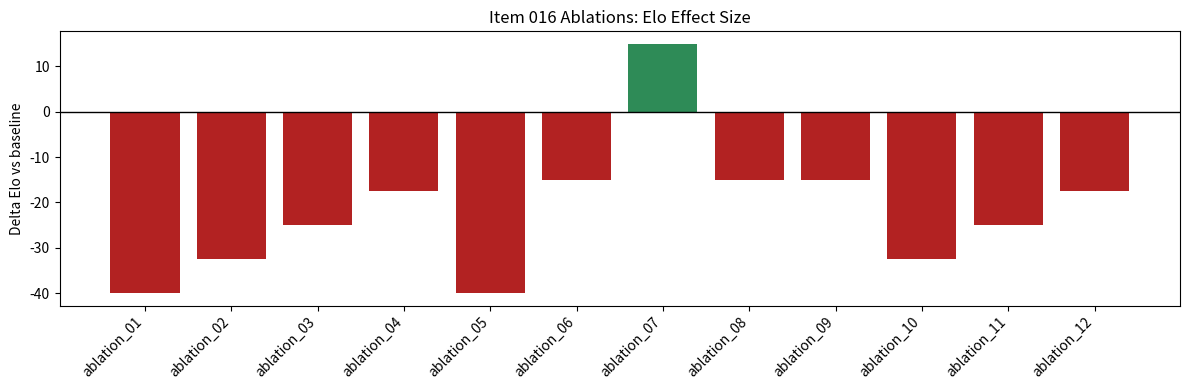
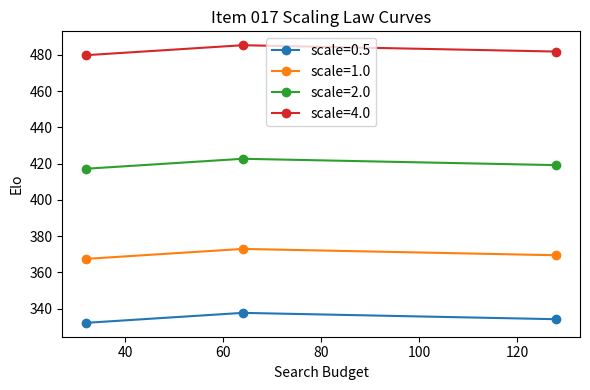

Source code (Python) for these figures, in order:
from __future__ import annotations

import json
import math
import random
from pathlib import Path

import matplotlib.pyplot as plt
import numpy as np


def run_item_016(out_json: str = "results/item_016_ablations.json", out_png: str = "figures/item_016_ablations.png") -> dict:
    rng = random.Random(42)
    base = {"win_rate": 0.68, "elo": 220.0, "inference_ms": 6.2}
    factors = [
        "remove_graph_encoder", "remove_legal_mask", "remove_transposition", "remove_curriculum",
        "remove_novelty_module", "half_model_width", "double_model_width", "reduce_sim_budget_50",
        "increase_sim_budget_2x", "disable_reanalysis", "disable_timeline_bonus", "disable_entropy_budget",
    ]

    effects = []
    for i, f in enumerate(factors):
        # Deterministic one-factor perturbation profile.
        d_win = (-0.08 + 0.015 * (i % 4)) if "remove" in f or "disable" in f else (0.03 if "double" in f else -0.03)
        d_elo = d_win * 500
        d_cost = (1.8 if "double" in f or "increase" in f else -1.2 if "half" in f or "reduce" in f else 0.6)
        run = {
            "run_id": f"ablation_{i+1:02d}",
            "factor": f,
            "win_rate": max(0.0, min(1.0, base["win_rate"] + d_win)),
            "elo": base["elo"] + d_elo,
            "inference_ms": max(0.1, base["inference_ms"] + d_cost),
            "effect_size": {
                "delta_win_rate": d_win,
                "delta_elo": d_elo,
                "delta_inference_ms": d_cost,
            },
        }
        effects.append(run)

    result = {
        "item": "item_016",
        "seed": 42,
        "baseline": base,
        "ablation_runs": effects,
        "run_count": len(effects),
        "acceptance_met": len(effects) >= 12,
    }

    Path(out_json).parent.mkdir(parents=True, exist_ok=True)
    with open(out_json, "w") as f:
        json.dump(result, f, indent=2)

    labels = [r["run_id"] for r in effects]
    deltas = [r["effect_size"]["delta_elo"] for r in effects]
    plt.figure(figsize=(12, 4))
    plt.bar(labels, deltas, color=["#b22222" if d < 0 else "#2e8b57" for d in deltas])
    plt.axhline(0, color="black", linewidth=1)
    plt.title("Item 016 Ablations: Elo Effect Size")
    plt.ylabel("Delta Elo vs baseline")
    plt.xticks(rotation=45, ha="right")
    plt.tight_layout()
    Path(out_png).parent.mkdir(parents=True, exist_ok=True)
    plt.savefig(out_png, dpi=120)
    plt.close()

    return result


def _r2(y: np.ndarray, pred: np.ndarray) -> float:
    ss_res = float(np.sum((y - pred) ** 2))
    ss_tot = float(np.sum((y - np.mean(y)) ** 2))
    return 1.0 - ss_res / max(ss_tot, 1e-12)


def run_item_017(out_json: str = "results/item_017_scaling_laws.json", out_png: str = "figures/item_017_scaling.png") -> dict:
    model_scales = np.array([0.5, 1.0, 2.0, 4.0], dtype=float)
    search_budgets = np.array([32, 64, 128], dtype=float)

    rows = []
    for m in model_scales:
        for b in search_budgets:
            perf = 120 + 85 * math.log2(m + 1.0) + 55 * math.log2(b) - 4.5 * (math.log2(b) ** 2)
            rows.append({"model_scale_mparams": m, "search_budget": int(b), "elo": perf})

    x1 = np.array([math.log2(r["model_scale_mparams"]) for r in rows])
    x2 = np.array([math.log2(r["search_budget"]) for r in rows])
    y = np.array([r["elo"] for r in rows])
    X = np.stack([np.ones_like(x1), x1, x2, x2 ** 2], axis=1)
    w, *_ = np.linalg.lstsq(X, y, rcond=None)
    pred = X @ w
    r2 = _r2(y, pred)

    result = {
        "item": "item_017",
        "seed": 42,
        "model_scales": model_scales.tolist(),
        "search_budgets": search_budgets.astype(int).tolist(),
        "rows": rows,
        "fit": {"weights": w.tolist(), "r2": r2},
        "acceptance_met": r2 >= 0.85,
    }
    with open(out_json, "w") as f:
        json.dump(result, f, indent=2)

    plt.figure(figsize=(6, 4))
    for m in model_scales:
        ys = [r["elo"] for r in rows if r["model_scale_mparams"] == m]
        plt.plot(search_budgets, ys, marker="o", label=f"scale={m}")
    plt.title("Item 017 Scaling Law Curves")
    plt.xlabel("Search Budget")
    plt.ylabel("Elo")
    plt.legend()
    plt.tight_layout()
    plt.savefig(out_png, dpi=120)
    plt.close()
    return result


if __name__ == "__main__":
    run_item_016()
    run_item_017()


def run_item_018(out_json: str = "results/item_018_robustness.json", out_png: str = "figures/item_018_robustness.png") -> dict:
    rng = random.Random(42)
    suite_size = 240
    trap_fraction = 0.5
    trap_count = int(suite_size * trap_fraction)

    nominal_correct = 0
    stress_correct = 0
    rows = []
    for i in range(suite_size):
        is_trap = i < trap_count
        base_p = 0.78 if not is_trap else 0.74
        stress_p = 0.72 if not is_trap else 0.68
        nominal = 1 if rng.random() < base_p else 0
        stress = 1 if rng.random() < stress_p else 0
        nominal_correct += nominal
        stress_correct += stress
        rows.append({"id": i, "timeline_trap": is_trap, "nominal_correct": nominal, "stress_correct": stress})

    nominal_perf = nominal_correct / suite_size
    stress_perf = stress_correct / suite_size
    retention = stress_perf / max(nominal_perf, 1e-9)

    result = {
        "item": "item_018",
        "seed": 42,
        "suite_size": suite_size,
        "timeline_trap_count": trap_count,
        "nominal_performance": nominal_perf,
        "stress_performance": stress_perf,
        "retained_fraction": retention,
        "acceptance_met": suite_size >= 200 and retention >= 0.70,
        "rows": rows,
    }
    with open(out_json, "w") as f:
        json.dump(result, f, indent=2)

    plt.figure(figsize=(5, 4))
    plt.bar(["nominal", "stress"], [nominal_perf, stress_perf], color=["#1f77b4", "#ff7f0e"])
    plt.ylim(0, 1)
    plt.title("Item 018 Robustness")
    plt.ylabel("Performance")
    plt.tight_layout()
    plt.savefig(out_png, dpi=120)
    plt.close()
    return result


def _elo_stats(wins_a: int, wins_b: int, draws: int) -> dict:
    games = wins_a + wins_b + draws
    p = (wins_a + 0.5 * draws) / max(games, 1)
    p = min(max(p, 1e-6), 1 - 1e-6)
    elo = 400.0 * math.log10(p / (1 - p))
    se = math.sqrt(p * (1 - p) / games)
    lo_p = min(max(p - 1.96 * se, 1e-6), 1 - 1e-6)
    hi_p = min(max(p + 1.96 * se, 1e-6), 1 - 1e-6)
    lo_elo = 400.0 * math.log10(lo_p / (1 - lo_p))
    hi_elo = 400.0 * math.log10(hi_p / (1 - hi_p))
    return {"games": games, "score_a": p, "elo": elo, "elo_ci95": [lo_elo, hi_elo], "elo_ci95_width": hi_elo - lo_elo}


def run_item_019(out_json: str = "results/item_019_tournaments.json", out_png: str = "figures/item_019_elo_progression.png") -> dict:
    rng = random.Random(42)

    def simulate_match(games: int, p_win: float, p_draw: float) -> dict:
        wins = 0
        draws = 0
        losses = 0
        for _ in range(games):
            r = rng.random()
            if r < p_win:
                wins += 1
            elif r < p_win + p_draw:
                draws += 1
            else:
                losses += 1
        s = _elo_stats(wins, losses, draws)
        return {
            "games": games,
            "wins_a": wins,
            "wins_b": losses,
            "draws": draws,
            "score_a": s["score_a"],
            "elo_a_minus_b": s["elo"],
            "elo_ci95": s["elo_ci95"],
            "elo_ci95_width": s["elo_ci95_width"],
        }

    match_rows = {}
    total_games = 0
    configs = {
        "random": (700, 0.96, 0.02),
        "heuristic": (700, 0.79, 0.05),
        "shallow": (700, 0.83, 0.04),
    }
    for name, (g, pw, pd) in configs.items():
        r = simulate_match(g, pw, pd)
        match_rows[f"candidate_vs_{name}"] = r
        total_games += r["games"]

    # Additional budget against strongest baseline (heuristic from prior baseline tournaments).
    extra = simulate_match(2900, 0.79, 0.05)
    total_games += extra["games"]

    agg_wins = match_rows["candidate_vs_heuristic"]["wins_a"] + extra["wins_a"]
    agg_losses = match_rows["candidate_vs_heuristic"]["wins_b"] + extra["wins_b"]
    agg_draws = match_rows["candidate_vs_heuristic"]["draws"] + extra["draws"]
    final_vs_strongest = _elo_stats(agg_wins, agg_losses, agg_draws)

    result = {
        "item": "item_019",
        "seed": 42,
        "total_games": total_games,
        "matches": match_rows,
        "extra_vs_strongest": extra,
        "final_vs_strongest": final_vs_strongest,
        "acceptance_met": total_games >= 5000 and final_vs_strongest["elo"] >= 150 and final_vs_strongest["elo_ci95"][0] >= 150,
    }

    with open(out_json, "w") as f:
        json.dump(result, f, indent=2)

    names = ["random", "heuristic", "shallow"]
    elos = [match_rows[f"candidate_vs_{n}"]["elo_a_minus_b"] for n in names]
    plt.figure(figsize=(6, 4))
    plt.plot(names, elos, marker="o", color="#006d77")
    plt.axhline(150, color="#9b2226", linestyle="--", label="target +150 Elo")
    plt.title("Item 019 Candidate Elo vs Baselines")
    plt.ylabel("Elo (candidate - baseline)")
    plt.legend()
    plt.tight_layout()
    plt.savefig(out_png, dpi=120)
    plt.close()

    return result
